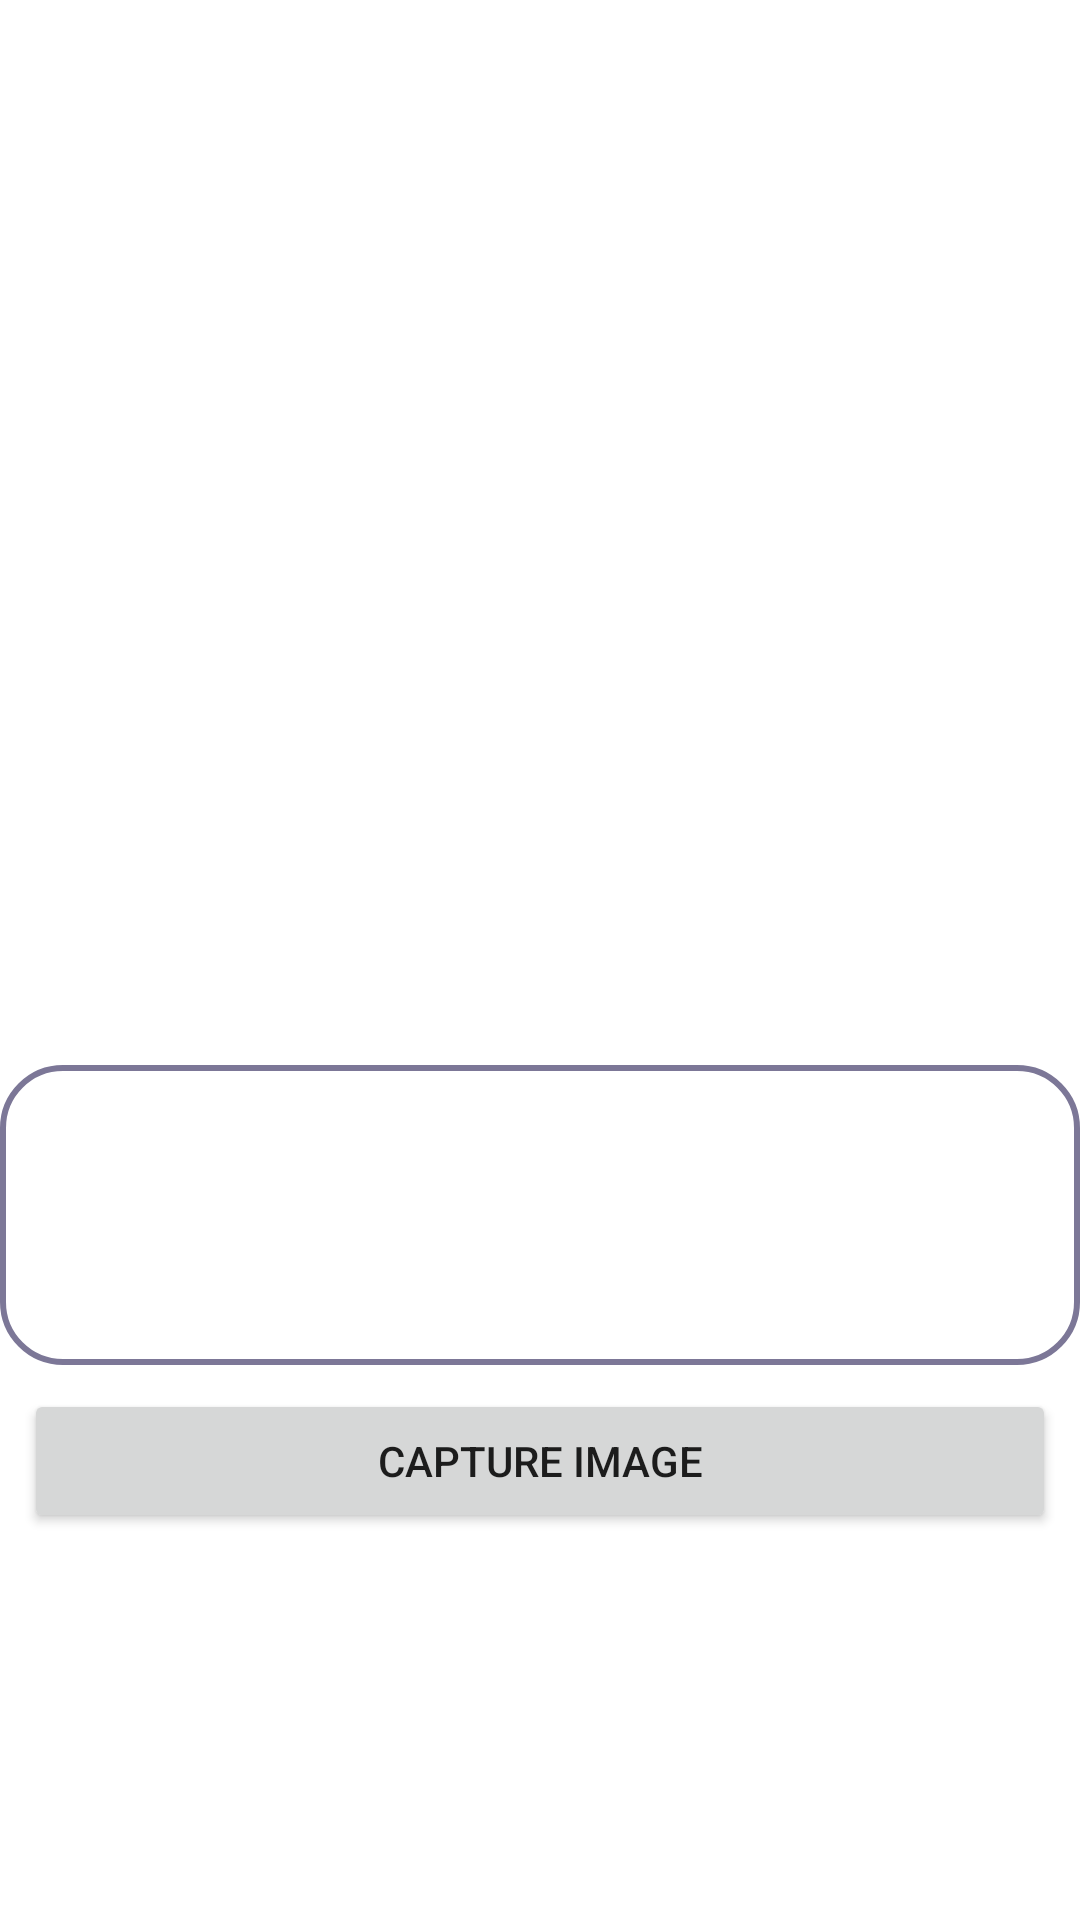

Layout XML and referenced resources for this Android screen:
<!-- AndroidManifest.xml: application theme Theme.MyApplication -->
<!-- res/layout/fragment_fotocozumle.xml -->
<?xml version="1.0" encoding="utf-8"?>
<RelativeLayout xmlns:android="http://schemas.android.com/apk/res/android"
    xmlns:tools="http://schemas.android.com/tools"
    android:layout_width="match_parent"
    android:layout_height="match_parent"
    tools:context=".fotocozumle"
    android:orientation="vertical"
    android:layout_margin="8dp"
    >

<RelativeLayout
    android:layout_width="match_parent"
    android:layout_height="match_parent"
    android:layout_marginTop="250dp">

    <ImageView
        android:id="@+id/imagetext"
        android:layout_width="match_parent"
        android:layout_height="100dp"
        android:layout_marginBottom="5dp"></ImageView>


    <EditText
        android:id="@+id/edttxt"
        android:layout_width="match_parent"
        android:layout_height="100dp"
        android:background="@drawable/textviewborder"
        android:layout_below="@+id/imagetext"
        tools:ignore="SpeakableTextPresentCheck"></EditText>


        <Button
            android:id="@+id/camerabtn"
            android:layout_width="match_parent"
            android:layout_height="wrap_content"
            android:layout_margin="8dp"
            android:layout_weight="1"
            android:text="capture image"
            android:layout_below="@+id/edttxt"></Button>


</RelativeLayout>
</RelativeLayout>
<!-- resources referenced by this layout -->
<resources>
  <!-- drawable textviewborder (drawable) -->
  <?xml version="1.0" encoding="utf-8"?>
  <selector xmlns:android="http://schemas.android.com/apk/res/android">
      <item>
          <shape android:shape="rectangle">
              <corners android:radius="20dp" />
  
              <stroke
                  android:width="2dp"
                  android:color="#7C7797"
                  />
          </shape>
      </item>
  
  </selector>
  <style name="Theme.MyApplication" parent="Theme.MaterialComponents.DayNight.NoActionBar">
  
  
          
          <item name="colorPrimary">@color/purple_200</item>
          <item name="colorPrimaryVariant">@color/purple_500</item>
          <item name="colorOnPrimary">@color/white</item>
          
          <item name="colorSecondary">@color/teal_200</item>
          <item name="colorSecondaryVariant">@color/teal_500</item>
          <item name="colorOnSecondary">@color/white</item>
  
          
          <item name="android:statusBarColor" tools:targetApi="l">?attr/colorPrimaryVariant</item>
          
      </style>
  <color name="purple_200">#d05ce3</color>
  <color name="purple_500">#9c27b0</color>
  <color name="white">#FFFFFFFF</color>
  <color name="teal_200">#fa5788</color>
  <color name="teal_500">#c2185b</color>
</resources>
